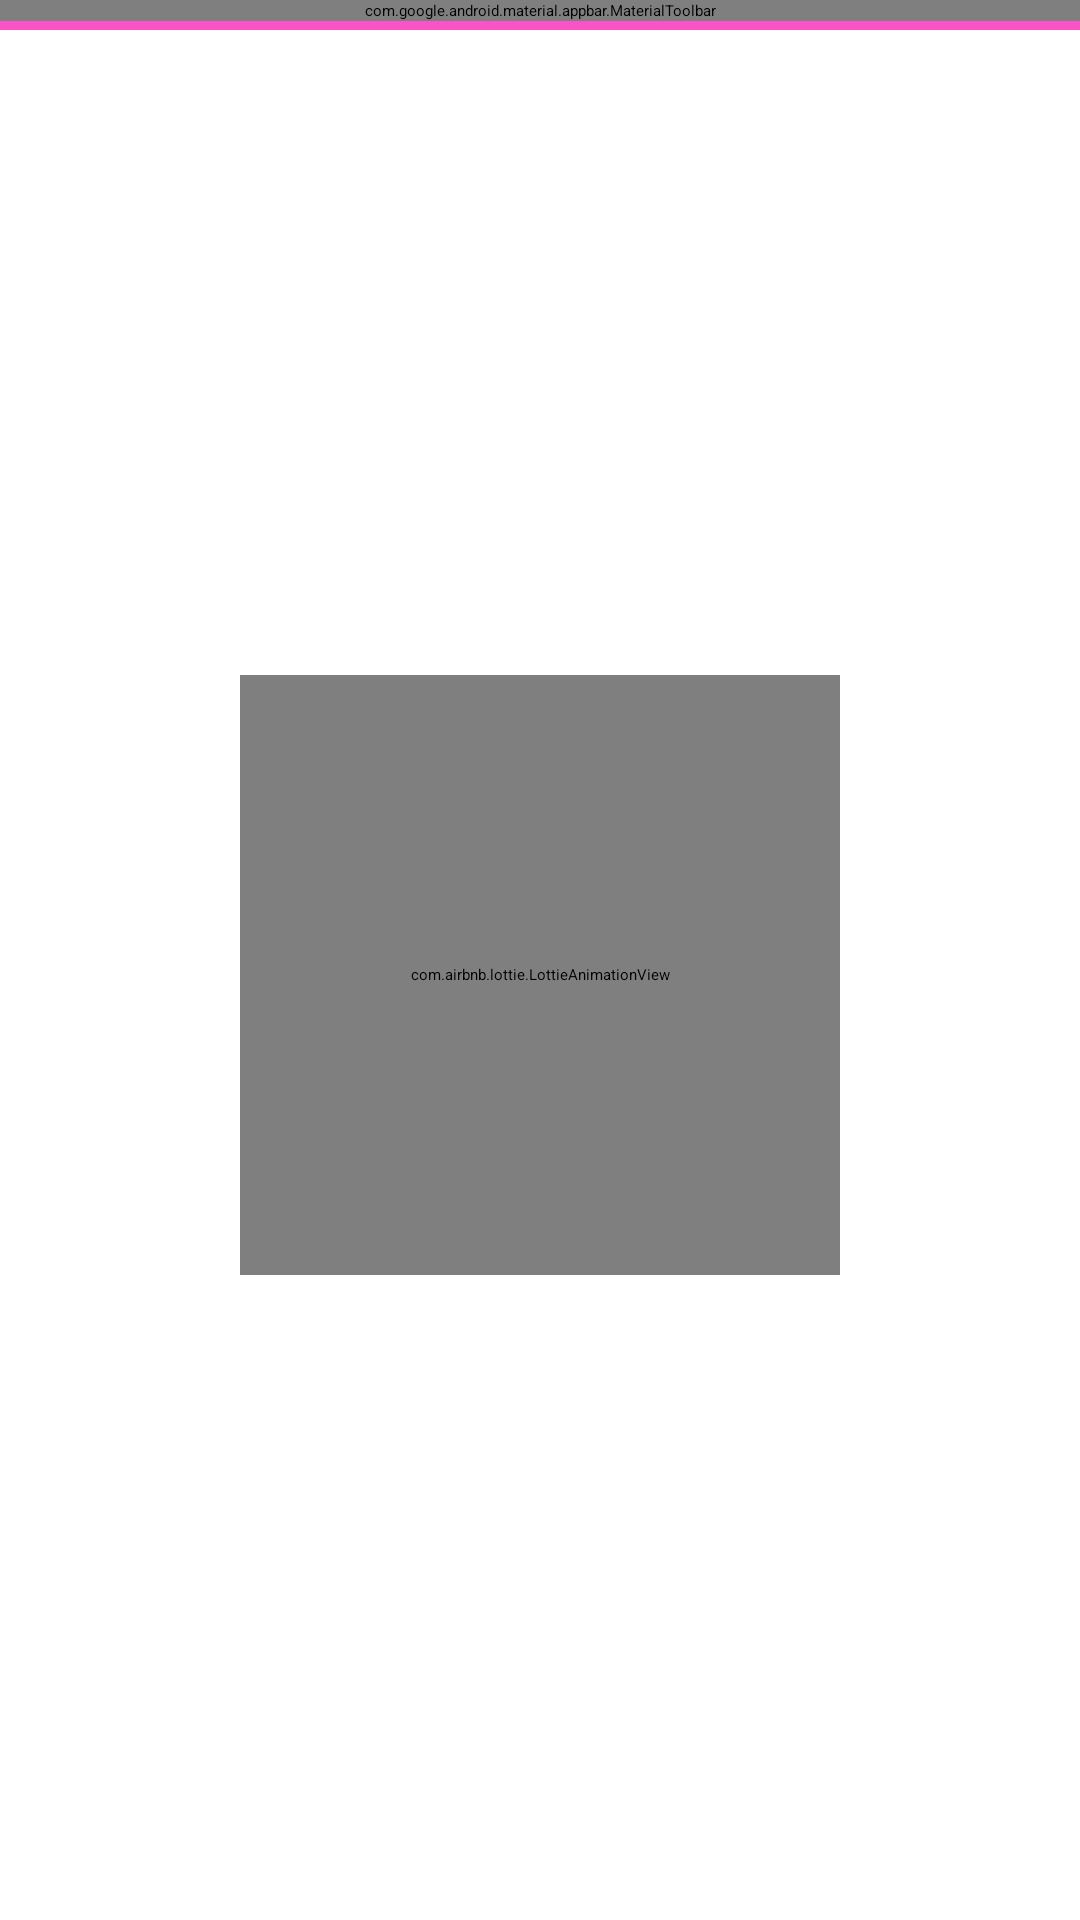

Layout XML and referenced resources for this Android screen:
<!-- AndroidManifest.xml: application theme Base.Theme.AndroidWorrkshop -->
<!-- res/layout/activity_match_info.xml -->
<?xml version="1.0" encoding="utf-8"?>
<LinearLayout
    xmlns:android = "http://schemas.android.com/apk/res/android"
    xmlns:app = "http://schemas.android.com/apk/res-auto"
    xmlns:tools = "http://schemas.android.com/tools"
    android:layout_width = "match_parent"
    android:layout_height = "match_parent"
    android:gravity = "center_horizontal"
    android:orientation = "vertical"
    tools:context = ".ui.MatchInfoActivity"
    >

    <com.google.android.material.appbar.MaterialToolbar
        android:layout_width = "match_parent"
        android:layout_height = "wrap_content"
        android:background = "#320073"
        android:backgroundTintMode = "add"
        app:title = "ICC WORLD CUP"
        app:titleCentered = "true"
        app:titleTextAppearance = "@style/title"
        app:titleTextColor = "@color/white"
        />

    <View
        android:layout_width = "match_parent"
        android:layout_height = "3dp"
        android:layout_gravity = "top"
        android:background = "#F953C6"
        />

    <LinearLayout
        android:id = "@+id/scorecard"
        android:layout_width = "match_parent"
        android:layout_height = "match_parent"
        android:gravity = "center"
        android:orientation = "vertical"
        android:visibility = "gone"
        >

        <TextView
            android:layout_width = "wrap_content"
            android:layout_height = "wrap_content"
            android:layout_margin = "20dp"
            android:text = "Scorecard"
            android:textSize = "30sp"
            />

        <androidx.cardview.widget.CardView
            style = "@style/CardView.AndroidWorkshop"
            android:layout_width = "match_parent"
            android:layout_height = "wrap_content"
            android:layout_margin = "20dp"
            app:cardCornerRadius = "10dp"
            app:cardElevation = "20dp"
            >

            <LinearLayout
                android:layout_width = "match_parent"
                android:layout_height = "match_parent"
                android:gravity = "center"
                android:orientation = "vertical"
                android:padding = "10dp"
                >

                <LinearLayout
                    android:layout_width = "wrap_content"
                    android:layout_height = "wrap_content"
                    android:padding = "10dp"
                    >

                    <TextView
                        android:layout_width = "wrap_content"
                        android:layout_height = "wrap_content"
                        android:text = "TOSS : "
                        android:textColor = "#B91D73"
                        android:textSize = "14sp"
                        android:textStyle = "bold"
                        />

                    <TextView
                        android:id = "@+id/toss_decision"
                        android:layout_width = "wrap_content"
                        android:layout_height = "wrap_content"
                        android:text = ""
                        android:textSize = "14sp"
                        />


                </LinearLayout>

                <TextView
                    android:layout_width = "wrap_content"
                    android:layout_height = "wrap_content"
                    android:text = "Player of the match"
                    android:textColor = "#B91D73"
                    android:textSize = "16sp"
                    />

                <TextView
                    android:id = "@+id/playom"
                    android:layout_width = "wrap_content"
                    android:layout_height = "wrap_content"
                    android:text = ""
                    android:textSize = "16sp"
                    />

                <LinearLayout
                    android:layout_width = "wrap_content"
                    android:layout_height = "wrap_content"
                    android:layout_margin = "30dp"
                    android:gravity = "center"
                    >

                    <LinearLayout
                        android:layout_width = "wrap_content"
                        android:layout_height = "wrap_content"
                        android:gravity = "center"
                        android:orientation = "vertical"
                        >

                        <TextView
                            android:id = "@+id/team1"
                            style = "@style/title"
                            android:layout_width = "wrap_content"
                            android:layout_height = "wrap_content"
                            android:text = ""
                            android:textSize = "30sp"
                            />

                        <TextView
                            android:id = "@+id/team1score"
                            android:layout_width = "wrap_content"
                            android:layout_height = "wrap_content"
                            android:text = ""
                            android:textSize = "16sp"
                            />

                        <TextView
                            android:id = "@+id/team1over"
                            android:layout_width = "wrap_content"
                            android:layout_height = "wrap_content"
                            android:text = ""
                            android:textSize = "16sp"
                            />

                    </LinearLayout>

                    <TextView
                        android:layout_width = "wrap_content"
                        android:layout_height = "wrap_content"
                        android:layout_margin = "40dp"
                        android:text = "vs"
                        />

                    <LinearLayout
                        android:layout_width = "wrap_content"
                        android:layout_height = "wrap_content"
                        android:gravity = "center"
                        android:orientation = "vertical"
                        >

                        <TextView
                            android:id = "@+id/team2"
                            style = "@style/title"
                            android:layout_width = "wrap_content"
                            android:layout_height = "wrap_content"
                            android:text = ""
                            android:textSize = "30sp"
                            />

                        <TextView
                            android:id = "@+id/team2score"
                            android:layout_width = "wrap_content"
                            android:layout_height = "wrap_content"
                            android:text = ""
                            android:textSize = "16sp"
                            />

                        <TextView
                            android:id = "@+id/team2over"
                            android:layout_width = "wrap_content"
                            android:layout_height = "wrap_content"
                            android:text = ""
                            android:textSize = "16sp"
                            />

                    </LinearLayout>


                </LinearLayout>

                <TextView
                    android:id = "@+id/decision"
                    android:layout_width = "wrap_content"
                    android:layout_height = "wrap_content"
                    android:text = ""
                    android:textSize = "14sp"
                    />

                <TextView
                    android:layout_width = "wrap_content"
                    android:layout_height = "wrap_content"
                    android:layout_margin = "20dp"
                    android:text = "ODI"
                    android:textSize = "14sp"
                    />


            </LinearLayout>

        </androidx.cardview.widget.CardView>

        <androidx.appcompat.widget.AppCompatImageView
            android:layout_width = "wrap_content"
            android:layout_height = "wrap_content"
            android:layout_margin = "80dp"
            android:src = "@drawable/logo"
            />
    </LinearLayout>

    <LinearLayout
        android:layout_width = "match_parent"
        android:layout_height = "match_parent"
        android:gravity = "center"
        >

        <com.airbnb.lottie.LottieAnimationView
            android:id = "@+id/logo"
            android:layout_width = "200dp"
            android:layout_height = "200dp"
            android:visibility = "visible"
            app:lottie_autoPlay = "true"
            app:lottie_loop = "true"
            app:lottie_rawRes = "@raw/flow"
            />

    </LinearLayout>

</LinearLayout>
<!-- resources referenced by this layout -->
<resources>
  <!-- drawable logo: vector/xml drawable (drawable, 6805 chars, omitted) -->
  <style name="CardView.AndroidWorkshop" parent="CardView">
          <item name="cardBackgroundColor">#1B181E</item>
      </style>
  <style name="title">
          <item name="textAllCaps">true</item>
          <item name="android:textSize">40sp</item>
          <item name="android:textStyle">bold</item>
      </style>
  <!-- not gathered from this repository: default colours our renderer supplied (Android Studio template values) -->
  <color name="white">#FFFFFFFF</color>
</resources>
